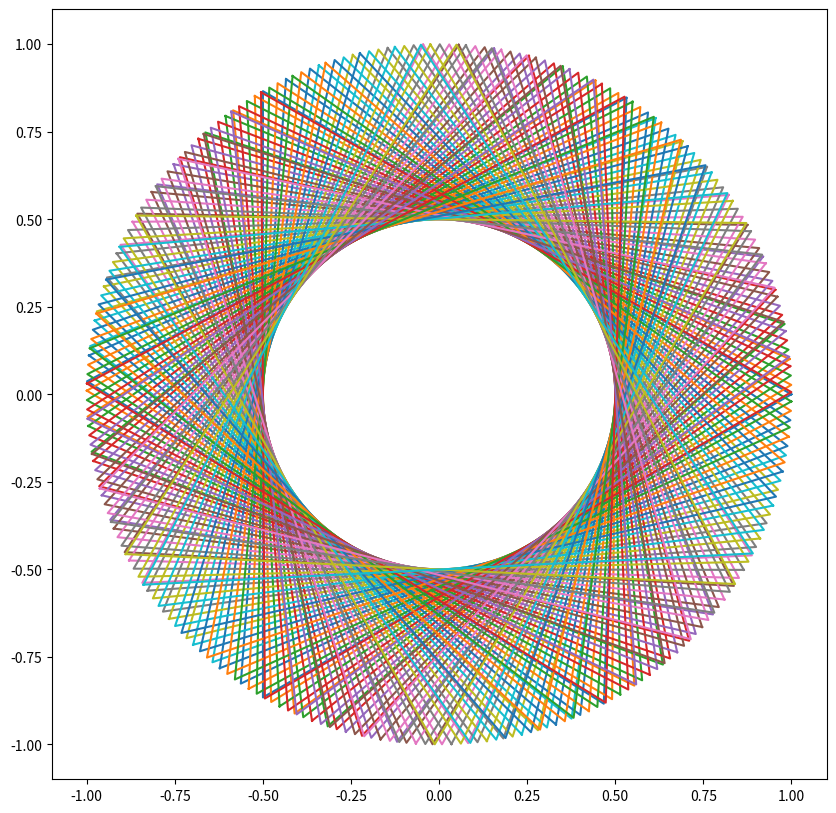
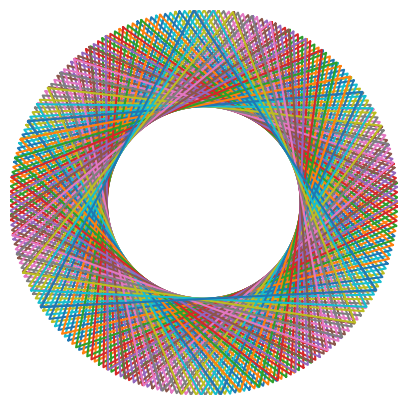

These figures' Python source, in order: (Note: this script raises an exception after producing the figures.)
import numpy as np
import matplotlib.pyplot as plt
import math
from matplotlib import animation, rc


def circle_xy(theta, origin_x, origin_y, radius, theta_shift):
    theta = [i + theta_shift for i in theta]

    x = radius * np.cos(theta) + origin_x
    y = radius * np.sin(theta) + origin_y

    return x, y

theta = [i for i in np.linspace(0, 2*np.pi, 4)]

xs = []
ys = []

shifts = np.linspace(0,10,100)

for i in shifts:
    x,y = circle_xy(theta, 0, 0, 1, i)
    xs.append(x)
    ys.append(y)

fig, ax = plt.subplots(1,1, figsize=(10,10))

for (x,y) in zip(xs,ys):
    ax.plot(x,y)

fig.savefig('checkplot.png')


##### initialization function: plot the background of each frame
def init():
    line.set_data([], [])
    return (line,)


# animation function. This is called sequentially
def animate(j, theta, shifts):
    shift = shifts[j]

    x, y = circle_xy(theta, 0, 0, 1, shift)

    line.set_data(x, y)
    ax.plot(x, y)

    return (line,)


n = 10

theta = np.linspace(0, 2 * np.pi, 4)
shifts = np.linspace(0, 10, 100)

fargs = (theta, shifts)

fig, ax = plt.subplots(1, 1, figsize=(5, 5))

line, = ax.plot([], [], lw=1)

ax.axis('off')

ax.set_xlim((-1, 1))
ax.set_ylim((-1, 1))

# call the animator. blit=True means only re-draw the parts that have changed.
anim = animation.FuncAnimation(fig, animate, init_func=init, frames=100, interval=200, blit=True, fargs=fargs)
anim.save('animation.gif', writer='imagemagick', fps=10)
# HTML(anim.to_html5_video())
